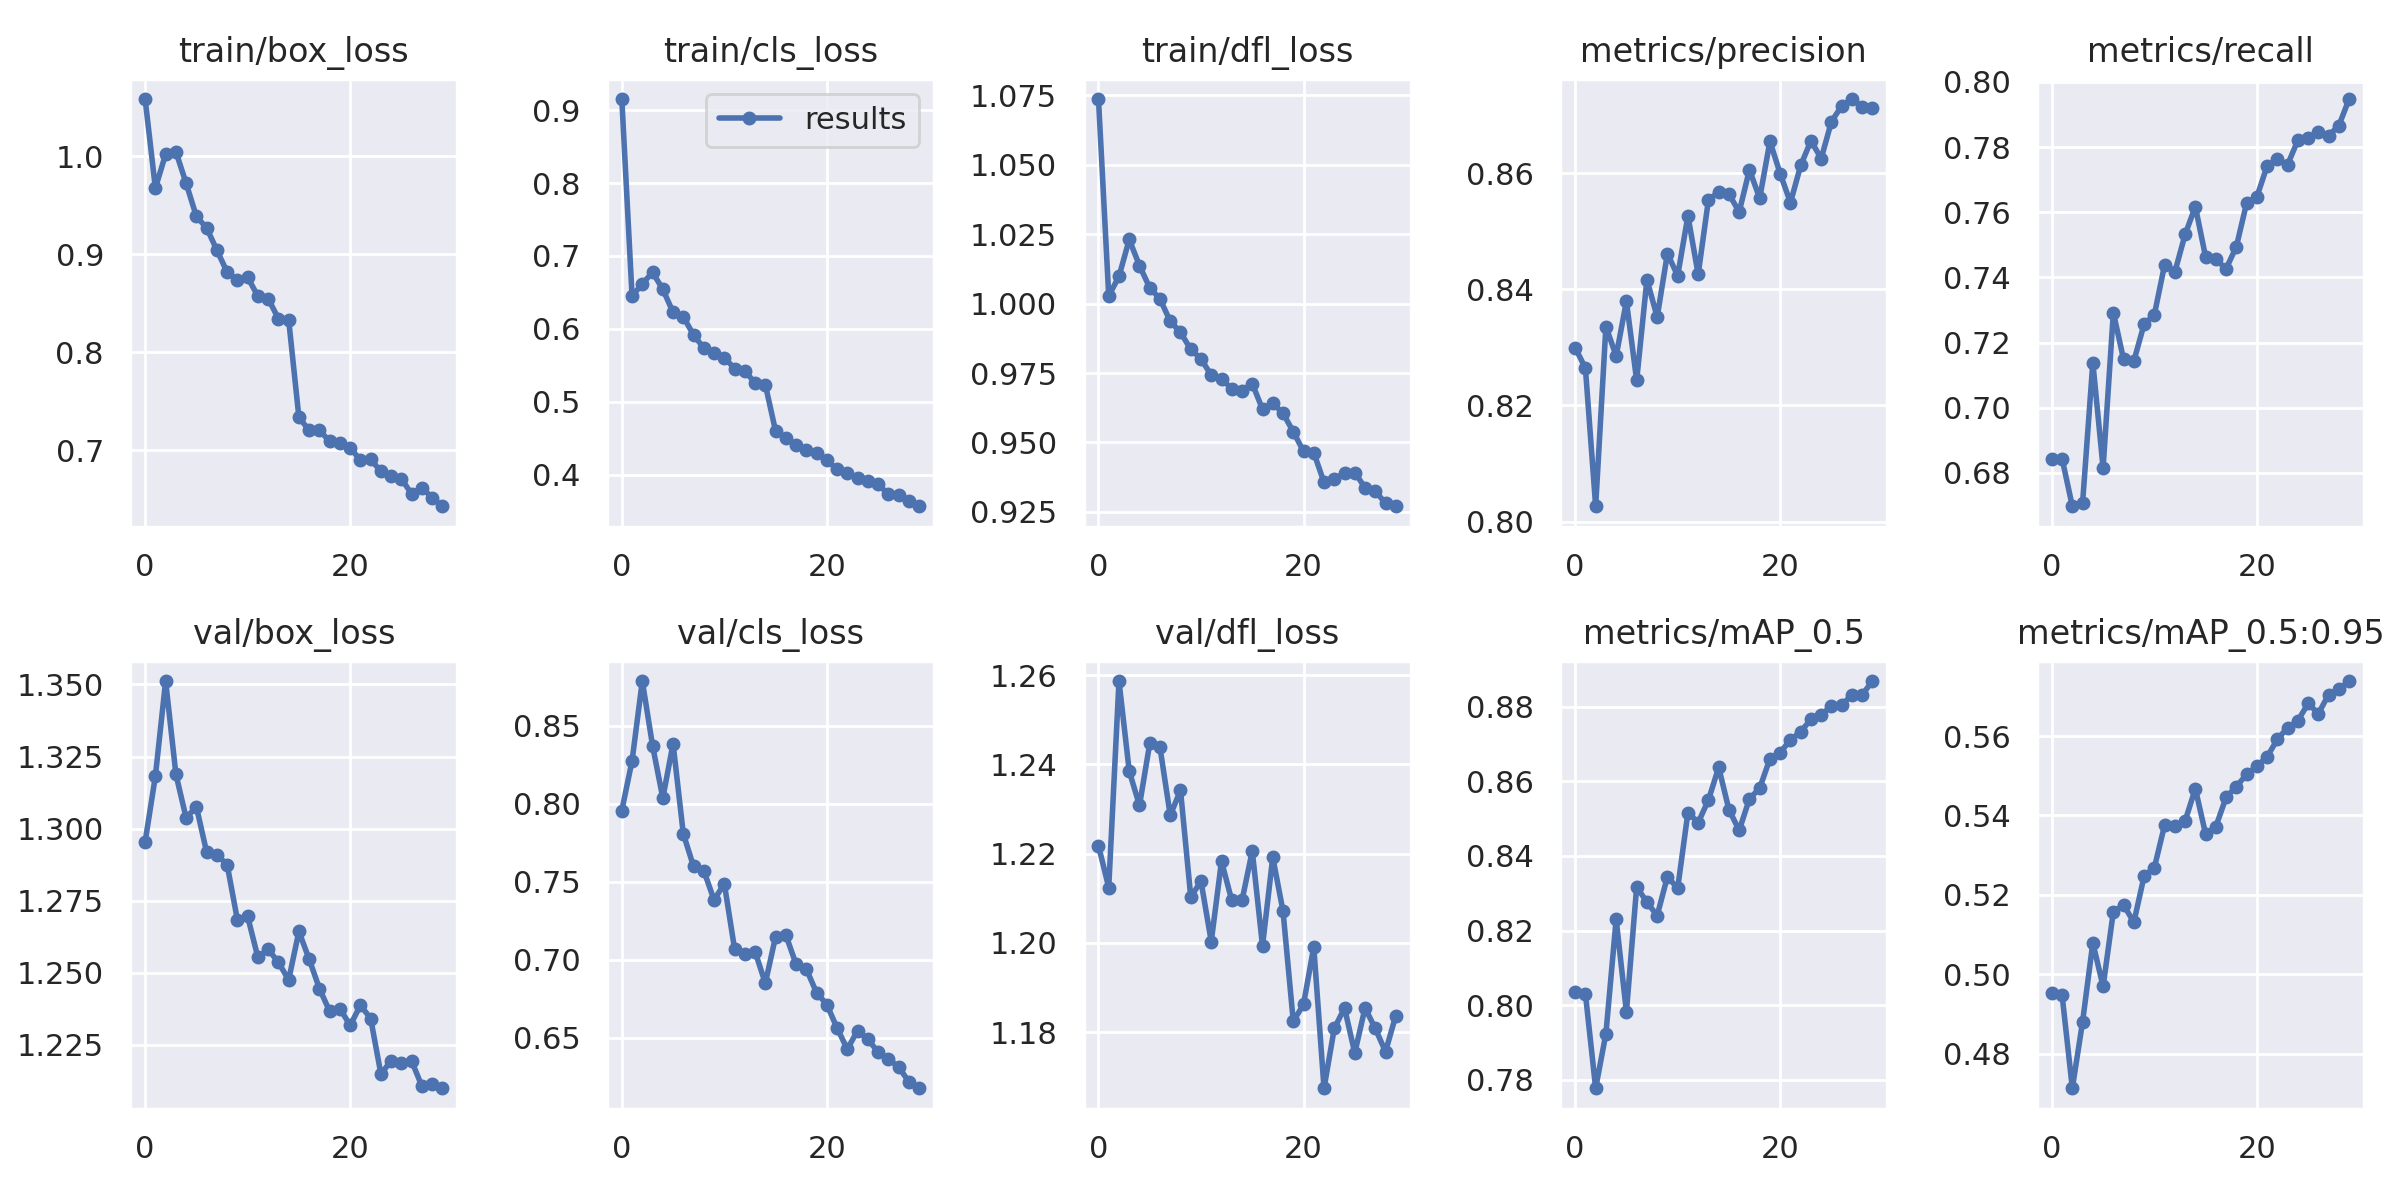

Values plotted in this chart, from the file beside it:
epoch, train/box_loss, train/cls_loss, train/dfl_loss, metrics/precision, metrics/recall, metrics/mAP_0.5, metrics/mAP_0.5:0.95, val/box_loss, val/cls_loss, val/dfl_loss, x/lr0, x/lr1, x/lr2
0, 1.058, 0.9152, 1.074, 0.8299, 0.6841, 0.8034, 0.4954, 1.295, 0.7957, 1.222, 0.07005, 0.003327, 0.003327
1, 0.9675, 0.6451, 1.003, 0.8265, 0.6844, 0.8031, 0.4948, 1.318, 0.8276, 1.212, 0.03984, 0.006441, 0.006441
2, 1.002, 0.6618, 1.01, 0.8027, 0.6697, 0.7778, 0.4713, 1.351, 0.8788, 1.259, 0.009395, 0.009334, 0.009334
3, 1.005, 0.6775, 1.023, 0.8336, 0.6708, 0.7924, 0.488, 1.319, 0.8373, 1.238, 0.00901, 0.00901, 0.00901
4, 0.9724, 0.6544, 1.014, 0.8285, 0.7138, 0.823, 0.5079, 1.304, 0.8037, 1.231, 0.00901, 0.00901, 0.00901
5, 0.9385, 0.6227, 1.006, 0.8379, 0.6815, 0.7982, 0.4969, 1.308, 0.8386, 1.245, 0.00868, 0.00868, 0.00868
6, 0.9269, 0.6166, 1.002, 0.8243, 0.7292, 0.8317, 0.5157, 1.292, 0.7808, 1.244, 0.00835, 0.00835, 0.00835
7, 0.9042, 0.5916, 0.9936, 0.8417, 0.7148, 0.8276, 0.5175, 1.291, 0.7598, 1.229, 0.00802, 0.00802, 0.00802
8, 0.8818, 0.5738, 0.9897, 0.8352, 0.7143, 0.824, 0.5131, 1.288, 0.7571, 1.234, 0.00769, 0.00769, 0.00769
9, 0.8734, 0.5664, 0.9835, 0.8461, 0.7257, 0.8344, 0.5247, 1.268, 0.7383, 1.21, 0.00736, 0.00736, 0.00736
10, 0.8765, 0.5607, 0.9801, 0.8423, 0.7285, 0.8313, 0.5268, 1.27, 0.7488, 1.214, 0.00703, 0.00703, 0.00703
11, 0.8574, 0.5456, 0.9742, 0.8527, 0.7439, 0.8516, 0.5376, 1.255, 0.7069, 1.2, 0.0067, 0.0067, 0.0067
12, 0.8549, 0.5427, 0.9729, 0.8426, 0.7416, 0.8489, 0.5372, 1.258, 0.7037, 1.218, 0.00637, 0.00637, 0.00637
13, 0.8344, 0.5256, 0.9693, 0.8554, 0.7532, 0.855, 0.5386, 1.254, 0.7052, 1.21, 0.00604, 0.00604, 0.00604
14, 0.8334, 0.5234, 0.9687, 0.8567, 0.7617, 0.8637, 0.5467, 1.248, 0.6849, 1.21, 0.00571, 0.00571, 0.00571
15, 0.7337, 0.4598, 0.9712, 0.8564, 0.7463, 0.8524, 0.5353, 1.264, 0.7148, 1.221, 0.00538, 0.00538, 0.00538
16, 0.7206, 0.4497, 0.9619, 0.8533, 0.7455, 0.8468, 0.5372, 1.255, 0.7159, 1.199, 0.00505, 0.00505, 0.00505
17, 0.7207, 0.4412, 0.9641, 0.8606, 0.7426, 0.8553, 0.5446, 1.244, 0.6971, 1.219, 0.00472, 0.00472, 0.00472
18, 0.7092, 0.4342, 0.9605, 0.8557, 0.7494, 0.8581, 0.5473, 1.237, 0.694, 1.207, 0.00439, 0.00439, 0.00439
19, 0.7072, 0.4294, 0.9539, 0.8655, 0.7628, 0.866, 0.5503, 1.238, 0.6788, 1.182, 0.00406, 0.00406, 0.00406
20, 0.7029, 0.4196, 0.9468, 0.8599, 0.7647, 0.8677, 0.5524, 1.232, 0.6712, 1.186, 0.00373, 0.00373, 0.00373
21, 0.69, 0.4075, 0.9463, 0.8549, 0.7742, 0.8711, 0.5548, 1.239, 0.6561, 1.199, 0.0034, 0.0034, 0.0034
22, 0.691, 0.4028, 0.9356, 0.8613, 0.7763, 0.8732, 0.5592, 1.234, 0.6426, 1.167, 0.00307, 0.00307, 0.00307
23, 0.6786, 0.3953, 0.937, 0.8656, 0.7746, 0.8766, 0.5621, 1.215, 0.6546, 1.181, 0.00274, 0.00274, 0.00274
24, 0.6736, 0.3907, 0.9389, 0.8625, 0.7821, 0.8778, 0.5639, 1.22, 0.6489, 1.185, 0.00241, 0.00241, 0.00241
25, 0.6711, 0.387, 0.9391, 0.8689, 0.7829, 0.8802, 0.5682, 1.219, 0.6408, 1.175, 0.00208, 0.00208, 0.00208
26, 0.6556, 0.373, 0.9337, 0.8715, 0.7845, 0.8804, 0.5657, 1.219, 0.6363, 1.185, 0.00175, 0.00175, 0.00175
27, 0.6621, 0.3717, 0.9325, 0.8727, 0.7835, 0.8831, 0.5705, 1.211, 0.6312, 1.181, 0.00142, 0.00142, 0.00142
28, 0.6517, 0.364, 0.9281, 0.8714, 0.7866, 0.8832, 0.5717, 1.211, 0.6217, 1.176, 0.00109, 0.00109, 0.00109
29, 0.6431, 0.3567, 0.927, 0.8712, 0.7947, 0.8868, 0.5739, 1.21, 0.6175, 1.184, 0.00076, 0.00076, 0.00076
